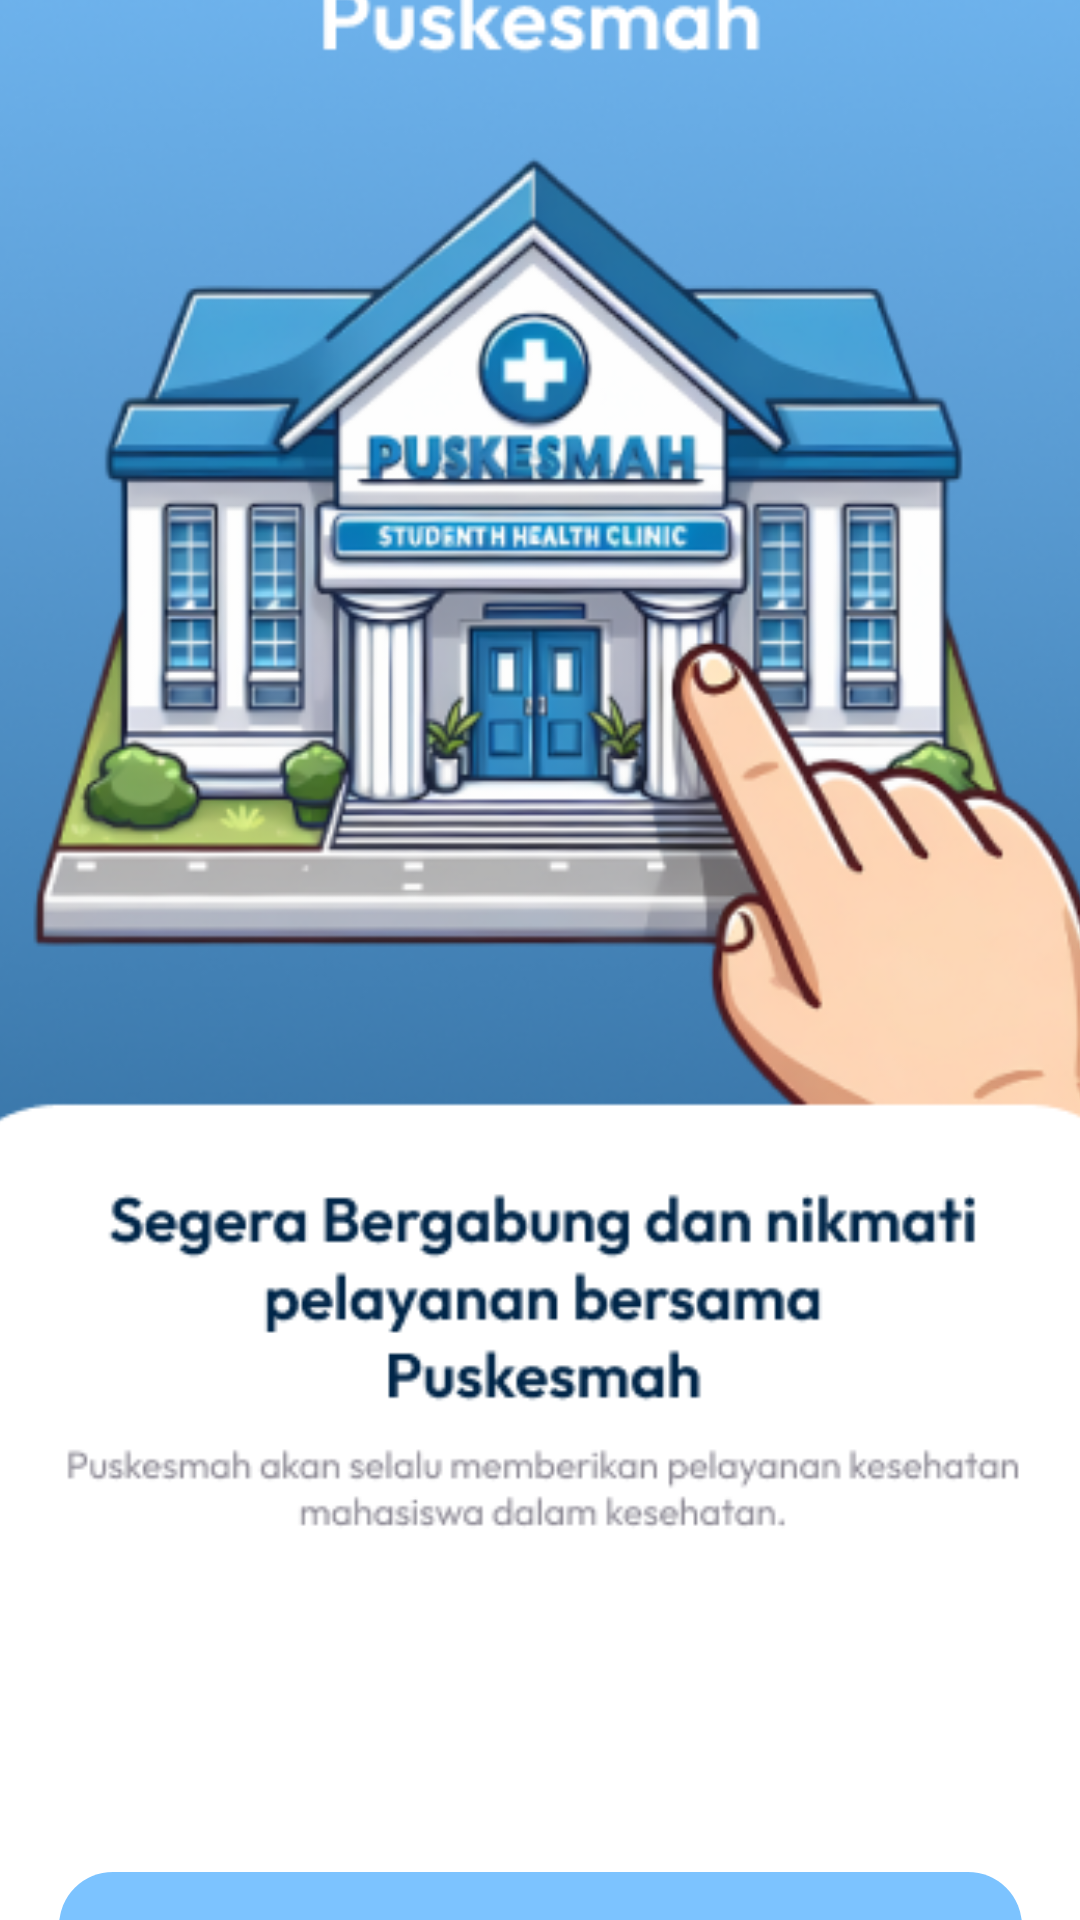

The Android layout XML behind this screen, and the referenced resources:
<!-- AndroidManifest.xml: application theme Theme.Kelompok_PusKesMah -->
<!-- res/layout/activity_main.xml -->
<?xml version="1.0" encoding="utf-8"?>
<androidx.constraintlayout.widget.ConstraintLayout xmlns:android="http://schemas.android.com/apk/res/android"
    xmlns:app="http://schemas.android.com/apk/res-auto"
    xmlns:tools="http://schemas.android.com/tools"
    android:id="@+id/main"
    android:layout_width="match_parent"
    android:layout_height="match_parent"
    android:background="#ffffff"
    tools:context=".MainActivity">

    <ImageView
        android:id="@+id/imageView6"
        android:layout_width="413dp"
        android:layout_height="909dp"
        app:layout_constraintBottom_toBottomOf="parent"
        app:layout_constraintEnd_toEndOf="parent"
        app:layout_constraintHorizontal_bias="0.5"
        app:layout_constraintStart_toStartOf="parent"
        app:layout_constraintTop_toTopOf="parent"
        app:layout_constraintVertical_bias="0.5"
        app:srcCompat="@drawable/welkombaru" />

    <Button
        android:id="@+id/daftar"
        android:layout_width="321dp"
        android:layout_height="55dp"
        android:layout_marginTop="624dp"
        android:background="@drawable/rounded_button"
        android:text="Daftar"
        android:textColor="@android:color/white"
        android:textSize="24sp"
        app:layout_constraintEnd_toEndOf="parent"
        app:layout_constraintStart_toStartOf="parent"
        app:layout_constraintTop_toTopOf="parent" />

    <Button
        android:id="@+id/login"
        android:layout_width="321dp"
        android:layout_height="55dp"
        android:layout_marginTop="68dp"
        android:background="@drawable/rounded_button"
        android:text="Login"
        android:textColor="@android:color/white"
        android:textSize="24sp"
        app:layout_constraintEnd_toEndOf="parent"
        app:layout_constraintStart_toStartOf="parent"
        app:layout_constraintTop_toTopOf="@+id/daftar" />


</androidx.constraintlayout.widget.ConstraintLayout>
<!-- resources referenced by this layout -->
<resources>
  <!-- drawable rounded_button (drawable) -->
  <shape xmlns:android="http://schemas.android.com/apk/res/android">
      <solid android:color="#7CC3FF" /> 
      <corners android:radius="18dp" /> 
  </shape>
  <!-- drawable welkombaru: png bitmap (drawable, 198307 bytes) -->
  <style name="Theme.Kelompok_PusKesMah" parent="Base.Theme.Kelompok_PusKesMah" />
  <style name="Base.Theme.Kelompok_PusKesMah" parent="Theme.AppCompat.DayNight.NoActionBar">
          
          
      </style>
</resources>
